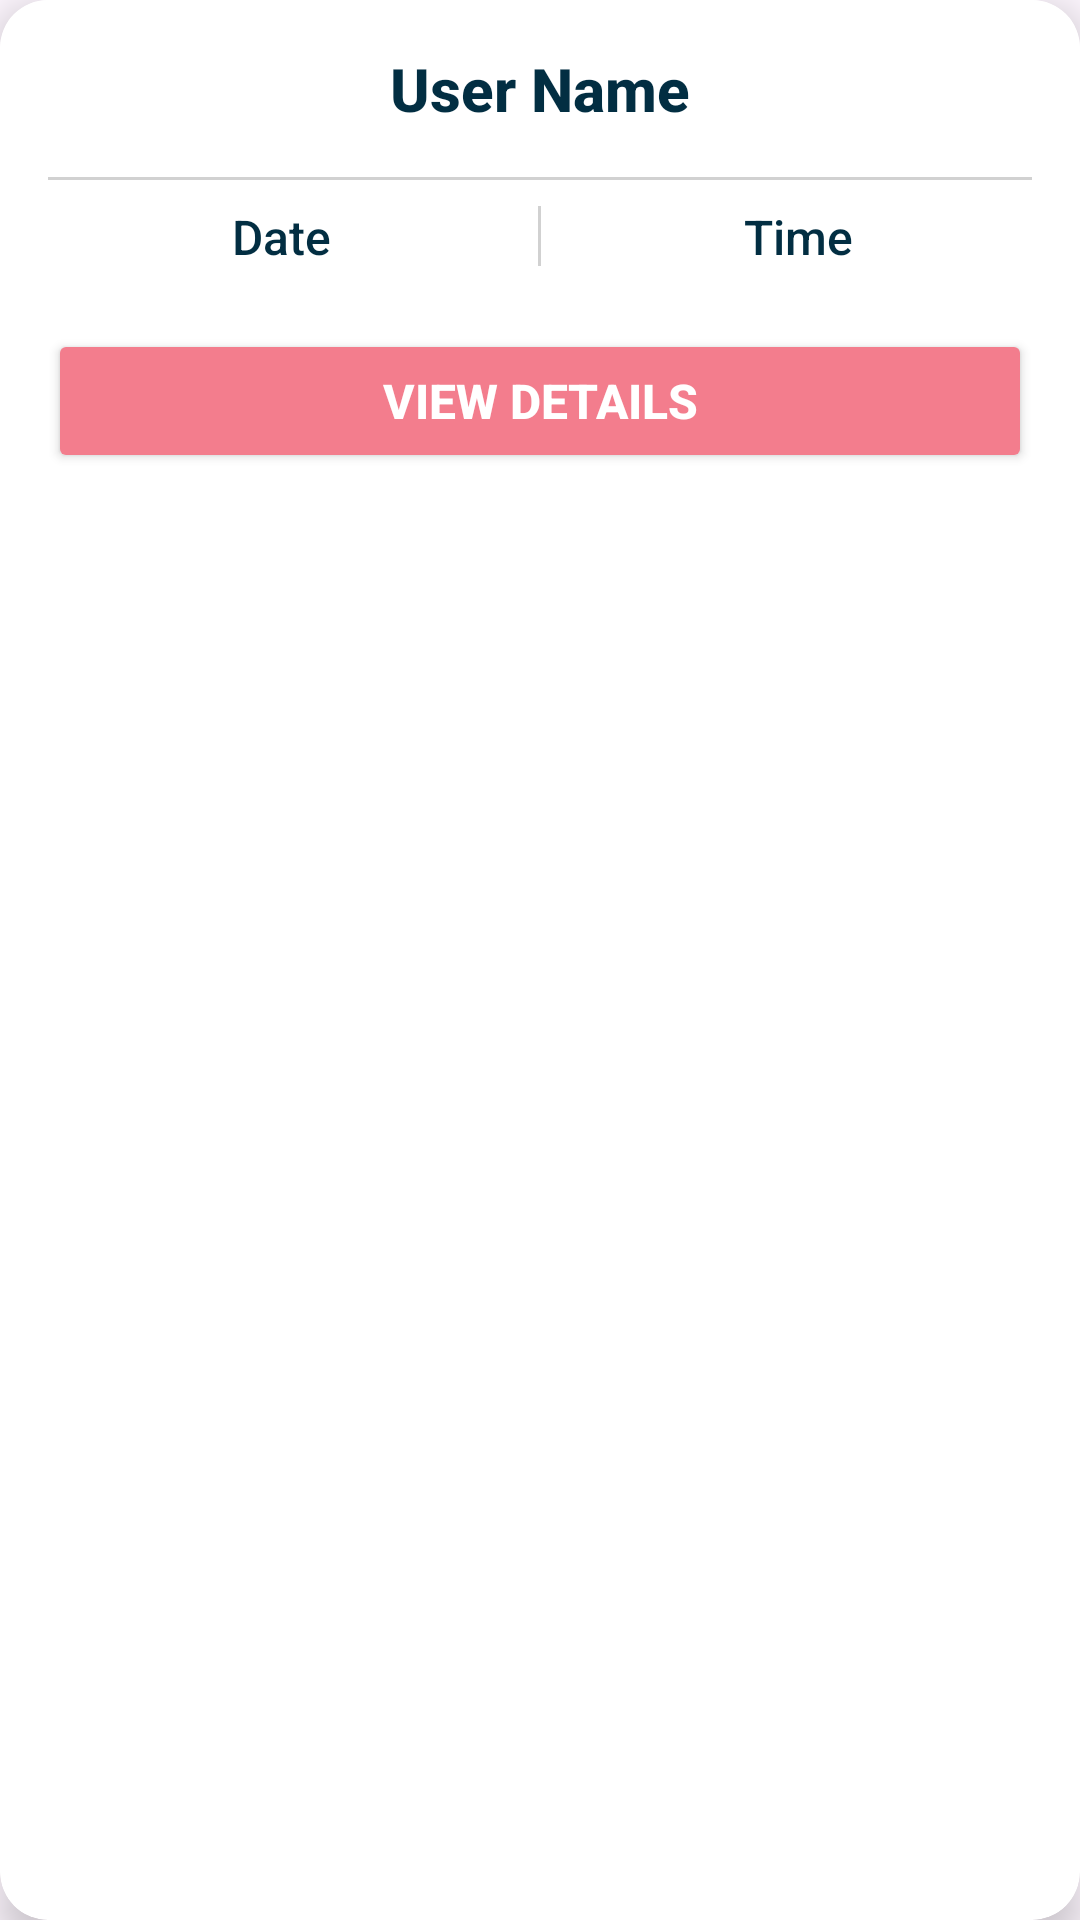

Here is an Android app screen rendered from its layout file. Give the layout XML and the strings, colors and styles it references.
<!-- AndroidManifest.xml: application theme Theme.HerWatch -->
<!-- res/layout/approvedlist.xml -->
<androidx.cardview.widget.CardView
    xmlns:android="http://schemas.android.com/apk/res/android"
    xmlns:app="http://schemas.android.com/apk/res-auto"
    android:id="@+id/bookcard213"
    android:layout_width="match_parent"
    android:layout_height="wrap_content"
    android:layout_margin="12dp"
    app:cardCornerRadius="16dp"
    app:cardElevation="8dp">

    <LinearLayout
        android:layout_width="match_parent"
        android:layout_height="wrap_content"
        android:orientation="vertical"
        android:padding="16dp"
        android:background="@android:color/white">

        
        <TextView
            android:id="@+id/bookdoc213"
            android:layout_width="match_parent"
            android:layout_height="wrap_content"
            android:text="User Name"
            android:textColor="#022E42"
            android:textSize="20sp"
            android:textStyle="bold"
            android:fontFamily="sans-serif-medium"
            android:layout_gravity="center"
            android:gravity="center"
            android:layout_marginBottom="8dp" />

        
        <View
            android:layout_width="match_parent"
            android:layout_height="1dp"
            android:background="#D1D1D1"
            android:layout_marginVertical="8dp"/>

        
        <LinearLayout
            android:layout_width="match_parent"
            android:layout_height="wrap_content"
            android:orientation="horizontal"
            android:gravity="center"
            android:layout_marginBottom="12dp">

            
            <TextView
                android:id="@+id/bookdate213"
                android:layout_width="0dp"
                android:layout_weight="1"
                android:layout_height="wrap_content"
                android:text="Date"
                android:textColor="#022E42"
                android:textSize="16sp"
                android:textStyle="normal"
                android:fontFamily="sans-serif-medium"
                android:gravity="center"/>

            
            <View
                android:layout_width="1dp"
                android:layout_height="20dp"
                android:background="#D1D1D1"
                android:layout_marginHorizontal="8dp"/>

            
            <TextView
                android:id="@+id/booktime213"
                android:layout_width="0dp"
                android:layout_weight="1"
                android:layout_height="wrap_content"
                android:text="Time"
                android:textColor="#022E42"
                android:textSize="16sp"
                android:textStyle="normal"
                android:fontFamily="sans-serif-medium"
                android:gravity="center"/>
        </LinearLayout>

        
        <Button
            android:id="@+id/viewdetails13"
            android:layout_width="match_parent"
            android:layout_height="wrap_content"
            android:text="View Details"
            android:backgroundTint="@color/pink"
            android:textColor="@android:color/white"
            android:textSize="16sp"
            android:textStyle="bold"
            android:fontFamily="sans-serif-medium"
            android:paddingVertical="10dp"
            android:layout_marginTop="8dp"
            android:layout_gravity="center"
            android:gravity="center"/>
    </LinearLayout>
</androidx.cardview.widget.CardView>
<!-- resources referenced by this layout -->
<resources>
  <color name="pink">#F37D8D</color>
  <style name="Theme.HerWatch" parent="Base.Theme.HerWatch" />
  <style name="Base.Theme.HerWatch" parent="Theme.Material3.DayNight.NoActionBar">
          
           <item name="colorPrimary">@color/pink</item>
      </style>
</resources>
